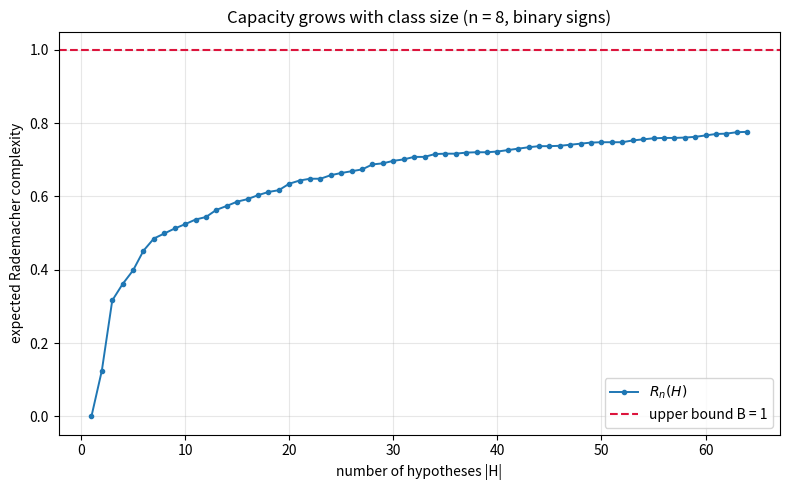

The script that saved this image:
"""Visualization: capacity growth curve of expected Rademacher complexity.

Plots R_n(H) as the hypothesis class grows, illustrating monotonicity
(Theorem 4.5) and the uniform upper bound R_n(H) <= B = 1 (Theorem 4.6).
Requires matplotlib.
"""
from __future__ import annotations
from itertools import product
from typing import Sequence
import random
import matplotlib.pyplot as plt


def corr(sigma: Sequence[int], h: Sequence[float]) -> float:
    n = len(h)
    return sum(s * x for s, x in zip(sigma, h)) / n if n else 0.0


def expected_rademacher(n: int, H: Sequence[Sequence[float]]) -> float:
    patterns = list(product((-1, 1), repeat=n))
    return sum(max(corr(s, h) for h in H) for s in patterns) / len(patterns)


def main() -> None:
    n = 8
    random.seed(1)
    pool = [[random.choice([-1.0, 1.0]) for _ in range(n)] for _ in range(64)]
    sizes = list(range(1, 65))
    vals = [expected_rademacher(n, pool[:m]) for m in sizes]

    plt.figure(figsize=(8, 5))
    plt.plot(sizes, vals, marker="o", ms=3, lw=1.4, label=r"$R_n(H)$")
    plt.axhline(1.0, color="crimson", ls="--", label="upper bound B = 1")
    plt.xlabel("number of hypotheses |H|")
    plt.ylabel("expected Rademacher complexity")
    plt.title(f"Capacity grows with class size (n = {n}, binary signs)")
    plt.legend()
    plt.grid(alpha=0.3)
    plt.tight_layout()
    plt.savefig("capacity_growth.png", dpi=150)
    print("saved capacity_growth.png")


if __name__ == "__main__":
    main()
